Dataset: real_data (GitHub, segnimekonnen7/budget-buddy). Classes: bacterial blight, brown spot, healthy, leaf blast.

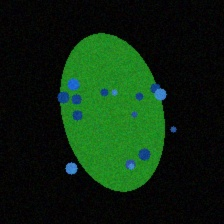
Label: bacterial blight

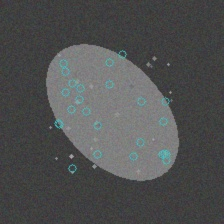
Label: brown spot

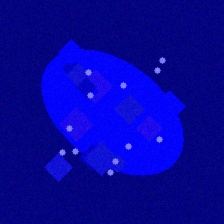
Label: leaf blast

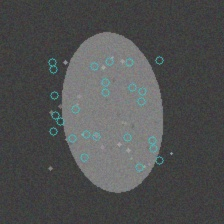
Label: brown spot

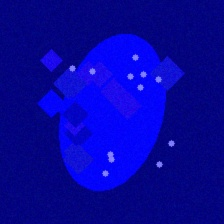
Label: leaf blast

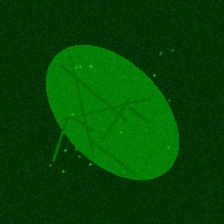
Label: healthy
